Image classification data set "dataset" (MasieroGiacomo/Project on GitHub). Class labels (2): human, not human.

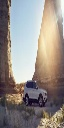
Label: not human

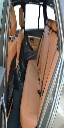
Label: not human

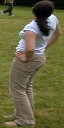
Label: human

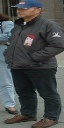
Label: human

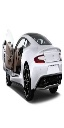
Label: not human

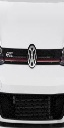
Label: not human
